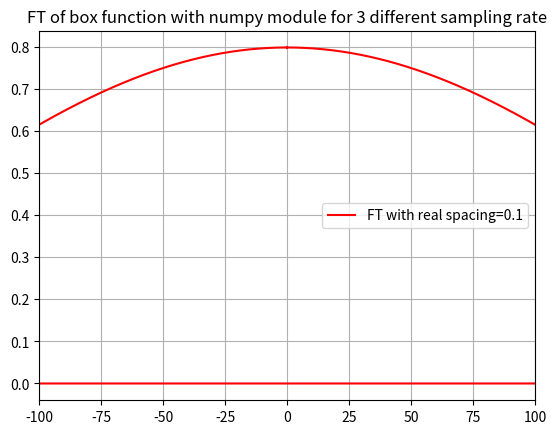

This chart was generated by the following Python code:
# -*- coding: utf-8 -*-
"""
Created on Fri May 20 19:26:59 2022

[redacted]
"""

'''PROBLEM 10 WITH NUMPY FFT MODULE
[redacted] '''

import numpy as np
import matplotlib.pyplot as plt

#initializing variables
r=[0.01,0.04,0.05]
aaa=0
def f(t):
   if(abs(t)<=0.01):
       z=100
   else:
       z=0
   return z
'''def f(t):
    if(t==1):
        z=5000
    else:
        z=0
        
    return z'''
for q in range(3):
    

    a=10000
    h=r[q]
    x=np.arange(-a,a,h)
    g=np.zeros(len(x))
    for j in range(len(x)):
        g[j]=f(x[j])
    sp = np.fft.fft(g)
    freq = np.fft.fftfreq(x.size)*2*np.pi/h
    sp*=h*np.exp(-complex(0,1)*freq*(a))/(np.sqrt(2*np.pi))
    if(h==r[0]):
        plt.plot(freq,sp,'r',label='FT with real spacing=0.1')
    elif(h==r[1]):
        aaa=0
        #plt.plot(freq,sp,'g',label='FT with real spacing=0.4')
    else:
        aaa=0
        #plt.plot(freq,sp,'b',label='FT with real spacing=0.5')

p=np.arange(-10,10,0.1)
sinc=np.zeros(len(p))
box=np.zeros(len(p))

def true(t):
    if(t==0):
        z=1
    else:
        z=np.sin(t)/t
    return(z*np.sqrt(2/np.pi))
for i in range(len(p)):
    sinc[i]=true(p[i])
    box[i]=f(p[i])
    
#plt.plot(p,box,color='violet',label='box function')
#plt.plot(p,sinc,'ko',markersize=1,label='analytical FT')
plt.legend()
plt.title('FT of box function with numpy module for 3 different sampling rate')
plt.grid()
plt.gca().set_xlim(-100,100)
plt.show()
